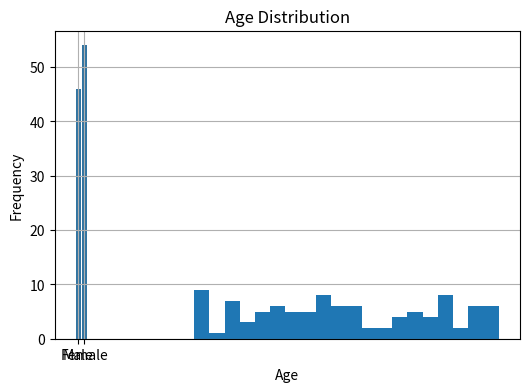
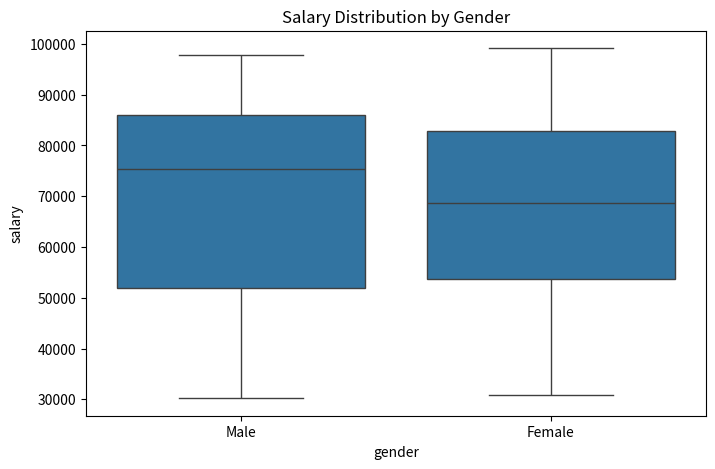
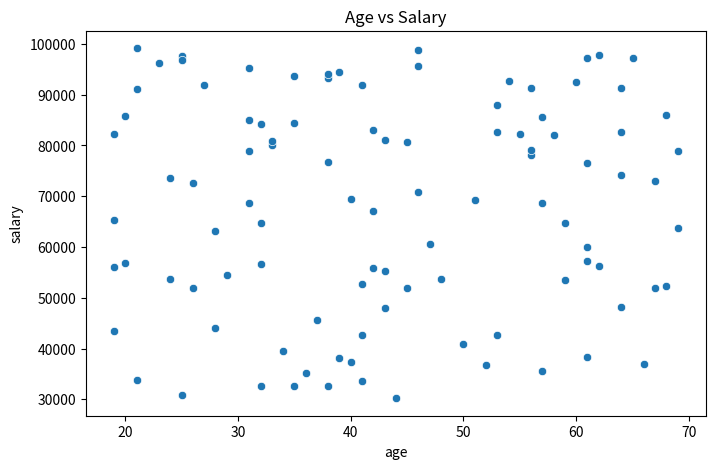

The matplotlib source for these figures, in order: (Note: this script raises an exception after producing the figures.)

# Basic Exploratory Data Analysis (EDA) Script

import pandas as pd
import numpy as np
import matplotlib.pyplot as plt
import seaborn as sns

# Step 1: Create a Sample Dataset
np.random.seed(42)
# Creating a dataframe with random data for demonstration
data = pd.DataFrame({
    'age': np.random.randint(18, 70, size=100),
    'salary': np.random.randint(30000, 100000, size=100),
    'gender': np.random.choice(['Male', 'Female'], size=100),
    'purchased': np.random.choice([0, 1], size=100)
})

# Step 2: Understand the Data Structure
print("First few rows of the dataset:")
print(data.head())

print("\nSummary of the dataset:")
print(data.info())

print("\nChecking for missing values:")
print(data.isnull().sum())

# Step 3: Summary Statistics
print("\nSummary statistics:")
print(data.describe())

# Step 4: Univariate Analysis

# Categorical Variable - Gender
print("\nGender distribution:")
print(data['gender'].value_counts())

plt.figure(figsize=(6,4))
sns.countplot(x='gender', data=data)
plt.title('Gender Distribution')
plt.show()

# Numerical Variable - Age
print("\nHistogram of age:")
data['age'].hist(bins=20)
plt.xlabel('Age')
plt.ylabel('Frequency')
plt.title('Age Distribution')
plt.show()

# Step 5: Bivariate Analysis
# Categorical vs Numerical - Boxplot for Gender and Salary
plt.figure(figsize=(8,5))
sns.boxplot(x='gender', y='salary', data=data)
plt.title('Salary Distribution by Gender')
plt.show()

# Numerical vs Numerical - Scatter plot of Age and Salary
plt.figure(figsize=(8,5))
sns.scatterplot(x='age', y='salary', data=data)
plt.title('Age vs Salary')
plt.show()

# Step 6: Correlation Heatmap
plt.figure(figsize=(8,5))
sns.heatmap(data.corr(), annot=True, cmap='coolwarm')
plt.title('Correlation Matrix')
plt.show()

# Step 7: Outliers Detection
plt.figure(figsize=(6,4))
sns.boxplot(data['salary'])
plt.title('Boxplot for Salary (Detecting Outliers)')
plt.show()

# Step 8: Handling Duplicates
print("\nNumber of duplicates:")
print(data.duplicated().sum())
